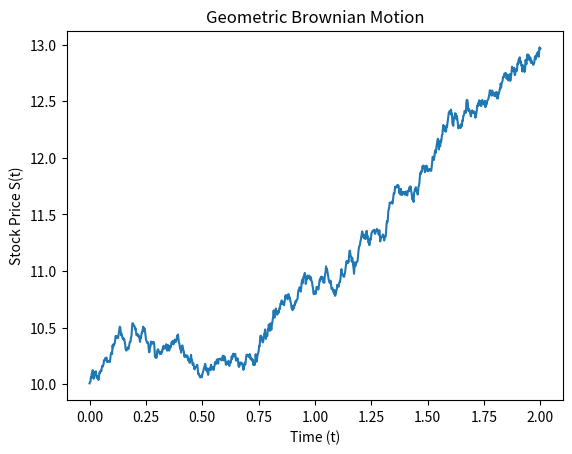

The matplotlib source for this figure:

import numpy as np
import matplotlib.pyplot as plt

def simulate_geometric_brownian_motion(S0, T=2, N=1000, mu=0.1, sigma=0.05):

  dt = T/N
  t = np.linspace(0, T, N)

  # standard norm N(0,1)
  W = np.random.standard_normal(size = N)

  # If 𝑍∼𝑁(0,1) Z∼N(0,1), then 𝑎𝑍∼𝑁(0,𝑎2)aZ∼N(0,a 2) therefore
  # N(0,dt) = sqrt(dt) * N(0,1)
  # solving for dWt, not just Wt so its N(0,dt) instead of N(0,t)

  W = np.cumsum(W) * np.sqrt(dt)
  X = (mu - 0.5 * sigma ** 2) * t + sigma * W
  S = S0 * np.exp(X)

  return t, S


def plot_simulation(t, S):
  plt.plot(t, S)
  plt.xlabel("Time (t)")
  plt.ylabel("Stock Price S(t)")
  plt.title("Geometric Brownian Motion")
  plt.show()


if __name__ == "__main__":
  
  time, data = simulate_geometric_brownian_motion(10)
  plot_simulation(time, data)